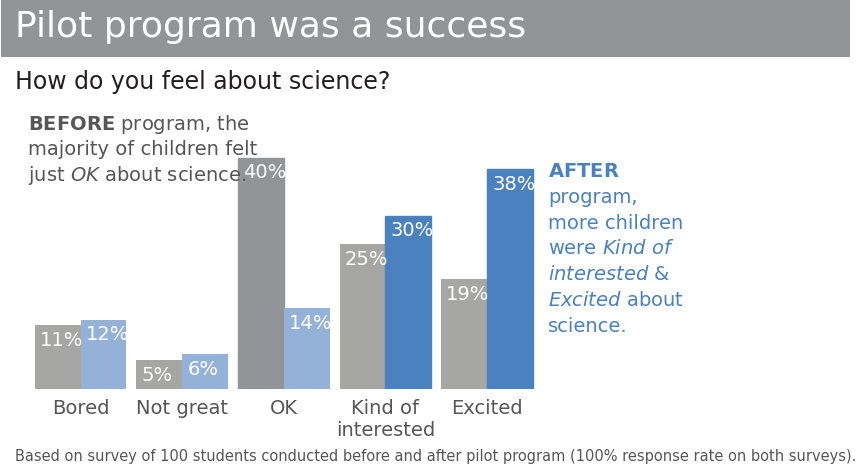

Recreate this plot in Python.
# 1. Importamos las librerías necesarias para trabajar en Colab.

import numpy as np
import matplotlib
from matplotlib import pyplot as plt

%matplotlib inline
#%matplotlib

# 2. Definimos una paleta reutilizable para mantener consistencia visual.

# define colors
GRAY1, GRAY2, GRAY3 = '#231F20', '#414040', '#555655'
GRAY4, GRAY5, GRAY6 = '#646369', '#76787B', '#828282'
GRAY7, GRAY8, GRAY9 = '#929497', '#A6A6A5', '#BFBEBE'
BLUE1, BLUE2, BLUE3, BLUE4 = '#174A7E', '#4A81BF', '#94B2D7', '#94AFC5'
RED1, RED2 = '#C3514E', '#E6BAB7'
GREEN1, GREEN2 = '#0C8040', '#9ABB59'
ORANGE1 = '#F79747'

# 4. Configuramos una tipografía disponible en Google Colab.

# configure plot font family to Arial
plt.rcParams['font.family'] = 'DejaVu Sans'
# configure mathtext bold and italic font family to Arial
matplotlib.rcParams['mathtext.fontset'] = 'dejavusans'
# La fuente sans-serif de Colab evita advertencias por fuentes no instaladas.


# 5. Definimos los datos de ejemplo que alimentan la visualización.

# survey responses
X = ['Bored', 'Not great', 'OK', 'Kind of\ninterested', 'Excited']
Y = [11, 5, 40, 25, 19] # responses distribution before the program
Z = [12, 6, 14, 30, 38] # responses distribution after the program

# 5. Definimos los datos de ejemplo que alimentan la visualización.

# create new figure
plt.figure(figsize=(7.45, 4.9), # width, height in inches
           dpi=110)             # resolution of the figure

# tune the subplot layout by setting sides of the figure
plt.subplots_adjust(left=0, right=0.735, top=0.665, bottom=0.17)

# There is no automatic support of subcategories bar plot in matplotlib.
def subcategorybar(X,  # categories names
                   vals,  # subcategories values
                   base_colors,  # base colors for each subcategory
                   special_colors,  # highlight colors for subcategories
                   special_bars,  # highlighted bars indicies 
                   width=0.9):  # total subcategories bars width
    n = len(vals)
    _X = np.arange(len(X))
    for i in range(n):
        # draw i-th subcategory bars
        bars = plt.bar(_X - width / 2. + i / float(n) * width,
                       vals[i],
                       width=width / float(n),
                       align="edge",  # aligns bars by their left edges
                       color=base_colors[i])  # use base color for subcategory

        # add numerical data labels for each bar
        for bi, b in enumerate(bars):
            plt.text(b.get_x() + 0.05, b.get_height() - 3.5,
                     str(vals[i][bi]) + '%',
                     fontsize=14,
                     color='white')
        # highlight bars
        if special_bars[i] != None:
            for special_bar_i in special_bars[i]:
                bars[special_bar_i].set_color(special_colors[i])
    # set category tick locations and labels of the x-axis
    plt.xticks(_X, X)


# draw subcategorical vertical bar plot
subcategorybar(X,  # responses
               [Y, Z],  # pre- and post- responses distribution
               [GRAY8, BLUE3],  # colors for pre- and post- bars
               [GRAY7, BLUE2],  # highlight colors for pre- and post- bars
               [[2], [3, 4]])  # highlight 3rd pre- and 4th,5th post- bar

# remove chart border
for spine in plt.gca().spines.values():
    spine.set_visible(False)

# change the appearance of ticks, tick labels, and gridlines
plt.tick_params(bottom=False, left=False, labelleft=False)

# configure responses labels appearance
for item in plt.gca().get_xticklabels():
    item.set_fontsize(14)
    item.set_color(GRAY3)

# titile the plot
plt.text(-0.65, 61,
         'Pilot program was a success' + ' ' * 27,
         fontsize=26,
         color='white',
         # put a rectangular box around the text to set a background color
         bbox={'facecolor': GRAY7,  # background color
               'pad': 10,  # add more padding
               'edgecolor': 'none'})  # no border

# add survey question
plt.text(-0.65, 52, 'How do you feel about science?', fontsize=17, 
         color=GRAY1)

# add footnote with the data source
plt.text(-0.65, -12.5,
         'Based on survey of 100 students conducted '
         'before and after pilot program '
         '(100% response rate on both surveys).',
         fontsize=10.5,
         color=GRAY3)

# add pre- note to plot
plt.text(-0.52, 36,
         '$\\bf{BEFORE}$ program, the\n'  # use mathtext \\bf for bold text
         'majority of children felt\n'
         'just $\\mathit{OK}$ about science.',  # use mathtext
         fontsize=14,
         linespacing=1.3,  # multiple of font size
         color=GRAY3)

# add post- note to plot
plt.text(4.6, 10,
         '$\\bf{AFTER}$\n'  # use mathtext \\b for bold text
         'program,\n'
         'more children\n'
         'were $\\it{Kind\\ of}$\n'  # use mathtext \\mathit for italic text
         '$\\it{interested\\ &}$\n'
         '$\\it{Excited}$ about\n'
         'science.',
         fontsize=14,
         linespacing=1.45,  # multiple of font size
         color=BLUE2)
